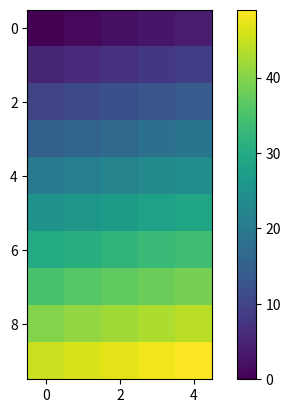

The matplotlib source for this figure:
import numpy as np
import pandas as pd
import matplotlib.pyplot as plt

# x = (0,1,2,3,4,5,6,7,8)
# y = (0,1,2,3,4,5,6,7,8)
# plt.plot(x,y,'g*')
# plt.title('TItulo del grafico')
# plt.xlabel('eje de los valores x')
# plt.ylabel('eje de los valores y')
# plt.show()

array = np.arange(0,50).reshape(10,5)
print(array)
plt.imshow(array)
plt.colorbar()
plt.show()
